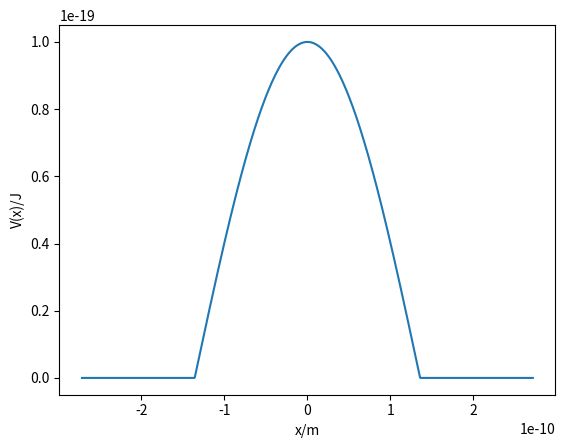

The script that saved this image:
import numpy as np
import matplotlib.pyplot as plt

v0=1e-19
a=5.43e-10
x=np.linspace(-a/2,a/2,1000)
interval0=[1 if(i>-a/4 and i<a/4) else 0 for i in x]
y=v0*np.cos(2*np.pi*x/a) * interval0
plt.xlabel('x/m')
plt.ylabel('V(x)/J')
plt.plot(x,y)
plt.show()

